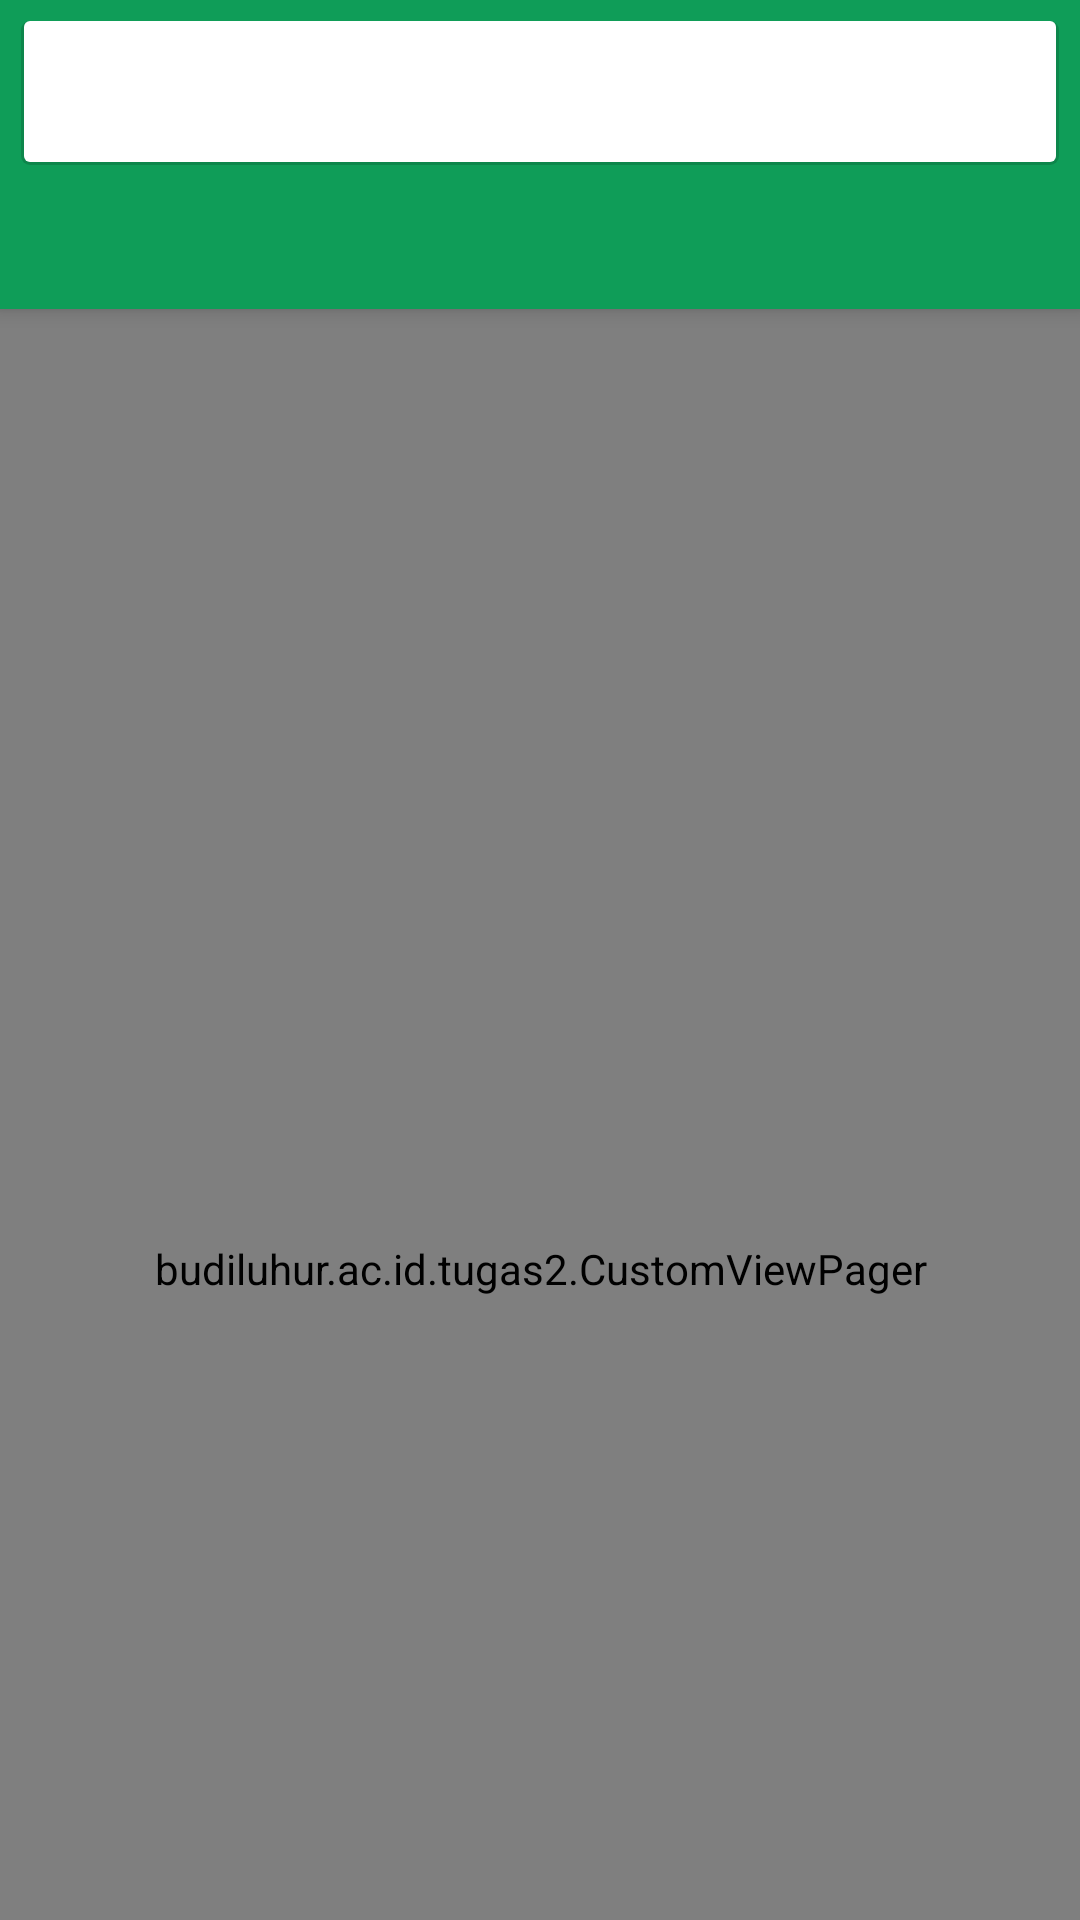

This screen was rendered from an Android layout file. Write that file and the resources it references.
<!-- AndroidManifest.xml: application theme AppTheme -->
<!-- res/layout/app_bar_layout.xml -->
<?xml version="1.0" encoding="utf-8"?>

<android.support.design.widget.CoordinatorLayout xmlns:android="http://schemas.android.com/apk/res/android"
    xmlns:app="http://schemas.android.com/apk/res-auto"
    xmlns:tools="http://schemas.android.com/tools"
    android:layout_width="match_parent"
    android:layout_height="match_parent"
    android:fitsSystemWindows="true"
    tools:context="budiluhur.ac.id.tugas2.MainActivity">

    <android.support.design.widget.AppBarLayout
        android:id="@+id/appbar"
        android:layout_width="match_parent"
        android:layout_height="wrap_content"
        android:animateLayoutChanges="true"
        android:theme="@style/AppTheme.AppBarOverlay">

        <android.support.v7.widget.Toolbar
            android:id="@+id/toolbar"
            android:layout_width="match_parent"
            android:layout_height="48dp"
            android:layout_marginLeft="7dp"
            android:layout_marginRight="7dp"
            android:layout_marginTop="7dp"
            android:background="@drawable/top_radius"
            app:contentInsetStartWithNavigation="0dp"
            app:layout_scrollFlags="scroll|enterAlways|snap"
            app:popupTheme="@style/AppTheme.PopupOverlay"
            app:theme="@style/ToolBarStyle">

        </android.support.v7.widget.Toolbar>

        <android.support.design.widget.TabLayout
            android:id="@+id/tabs"
            android:layout_width="match_parent"
            android:layout_height="wrap_content"
            app:layout_scrollFlags="scroll|enterAlways|snap"
            app:tabGravity="fill"
            app:tabTextAppearance="@style/NavigationTabTextAppeareance" />

    </android.support.design.widget.AppBarLayout>

    <budiluhur.ac.id.tugas2.CustomViewPager
        android:id="@+id/container"
        android:layout_width="match_parent"
        android:layout_height="match_parent"
        android:background="@color/background2"
        app:layout_behavior="@string/appbar_scrolling_view_behavior">

    </budiluhur.ac.id.tugas2.CustomViewPager>

</android.support.design.widget.CoordinatorLayout>
<!-- resources referenced by this layout -->
<resources>
  <color name="background2">#eeeeee</color>
  <!-- drawable top_radius (drawable) -->
  <?xml version="1.0" encoding="utf-8"?>
  
  <layer-list xmlns:android="http://schemas.android.com/apk/res/android">
      
      <item>
          <shape>
              <solid android:color="@color/background4" />
              <corners android:radius="3dp" />
          </shape>
      </item>
  
      
      <item
          android:right="1dp"
          android:left="1dp"
          android:bottom="1dp">
          <shape>
              <solid android:color="@android:color/white" />
              <corners android:radius="2dp" />
          </shape>
      </item>
  </layer-list>
  <style name="AppTheme.AppBarOverlay" parent="ThemeOverlay.AppCompat.Dark.ActionBar" />
  <style name="AppTheme.PopupOverlay" parent="ThemeOverlay.AppCompat.Light" />
  <style name="NavigationTabTextAppeareance">
          <item name="android:textColor">@color/background3</item>
          <item name="android:textSize">16sp</item>
          <item name="android:textStyle">bold</item>
      </style>
  <style name="ToolBarStyle" parent="Theme.AppCompat">
          <item name="android:textColorPrimary">@color/menu</item>
          <item name="android:textColorSecondary">@color/menu</item>
          <item name="actionMenuTextColor">@color/menu</item>
      </style>
  <style name="AppTheme" parent="Theme.AppCompat.Light.DarkActionBar">
          
          <item name="colorPrimary">@color/top</item>
          <item name="colorPrimaryDark">@color/status</item>
          <item name="colorAccent">@color/background</item>
      </style>
  <color name="background4">#25000000</color>
  <color name="background3">#83ffffff</color>
  <color name="menu">#616161</color>
  <color name="top">#0f9d58</color>
  <color name="status">#108049</color>
  <color name="background">#ffffff</color>
</resources>
